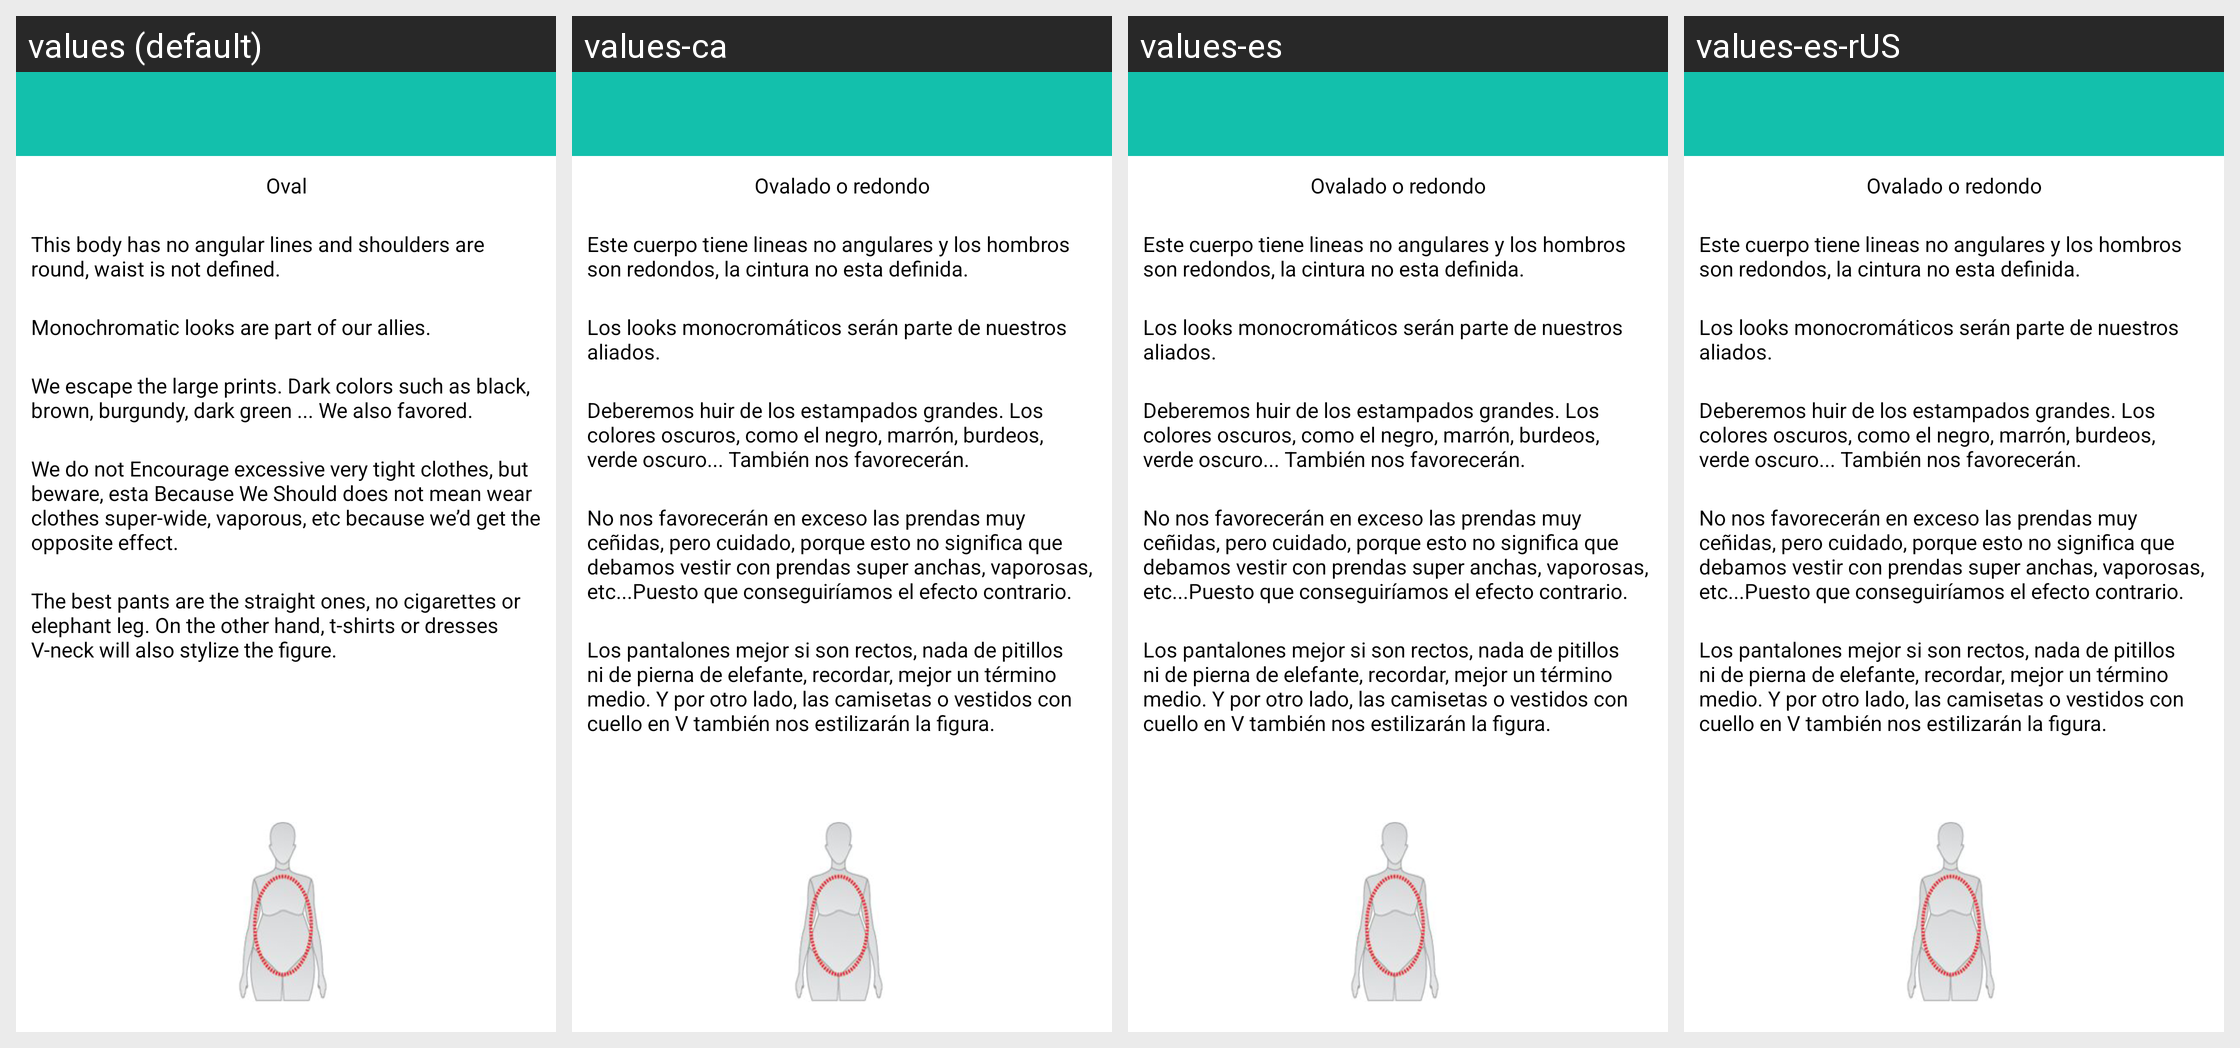

For this localized Android screen grid, give each drawn string resource with its value in every locale shown.
Android screen res/layout/morfologia_mujer3.xml rendered under 4 locales, left to right: values (default), values-ca, values-es, values-es-rUS. Device: Nexus 5 (rendered at 1080×1920; each locale shown at half size, 540×960, under a caption strip naming it); theme CustomActionBarTheme.
Other locales in the repository, not shown: values-en, values-pt.
Strings drawn on this screen, with the default value and each locale's value (text and hints the layout hard-codes, and strings that could not be matched under every locale, appear in the picture but are not listed):

morfologiaOvalado
  values: Oval
  values-ca: Ovalado o redondo
  values-es: Ovalado o redondo
  values-es-rUS: Ovalado o redondo

msgOvalado1
  values: This body has no angular lines and shoulders are round, waist is not defined.
  values-ca: Este cuerpo tiene lineas no angulares y los hombros son redondos, la cintura no esta definida.
  values-es: Este cuerpo tiene lineas no angulares y los hombros son redondos, la cintura no esta definida.
  values-es-rUS: Este cuerpo tiene lineas no angulares y los hombros son redondos, la cintura no esta definida.

msgOvalado2
  values: Monochromatic looks are part of our allies.
  values-ca: Los looks monocromáticos serán parte de nuestros aliados.
  values-es: Los looks monocromáticos serán parte de nuestros aliados.
  values-es-rUS: Los looks monocromáticos serán parte de nuestros aliados.

msgOvalado3
  values: We escape the large prints. Dark colors such as black, brown, burgundy, dark green ... We also favored.
  values-ca: Deberemos huir de los estampados grandes. Los colores oscuros, como el negro, marrón, burdeos, verde oscuro... También nos favorecerán.
  values-es: Deberemos huir de los estampados grandes. Los colores oscuros, como el negro, marrón, burdeos, verde oscuro... También nos favorecerán.
  values-es-rUS: Deberemos huir de los estampados grandes. Los colores oscuros, como el negro, marrón, burdeos, verde oscuro... También nos favorecerán.

msgOvalado4
  values: We do not Encourage excessive very tight clothes, but beware, esta Because We Should does not mean wear clothes super-wide, vaporous, etc because we’d get the opposite effect.
  values-ca: No nos favorecerán en exceso las prendas muy ceñidas, pero cuidado, porque esto no significa que debamos vestir con prendas super anchas, vaporosas, etc...Puesto que conseguiríamos el efecto contrario.
  values-es: No nos favorecerán en exceso las prendas muy ceñidas, pero cuidado, porque esto no significa que debamos vestir con prendas super anchas, vaporosas, etc...Puesto que conseguiríamos el efecto contrario.
  values-es-rUS: No nos favorecerán en exceso las prendas muy ceñidas, pero cuidado, porque esto no significa que debamos vestir con prendas super anchas, vaporosas, etc...Puesto que conseguiríamos el efecto contrario.

msgOvalado5
  values: The best pants are the straight ones, no cigarettes or elephant leg. On the other hand, t-shirts or dresses V-neck will also stylize the figure.
  values-ca: Los pantalones mejor si son rectos, nada de pitillos ni de pierna de elefante, recordar, mejor un término medio. Y por otro lado, las camisetas o vestidos con cuello en V también nos estilizarán la figura.
  values-es: Los pantalones mejor si son rectos, nada de pitillos ni de pierna de elefante, recordar, mejor un término medio. Y por otro lado, las camisetas o vestidos con cuello en V también nos estilizarán la figura.
  values-es-rUS: Los pantalones mejor si son rectos, nada de pitillos ni de pierna de elefante, recordar, mejor un término medio. Y por otro lado, las camisetas o vestidos con cuello en V también nos estilizarán la figura.
